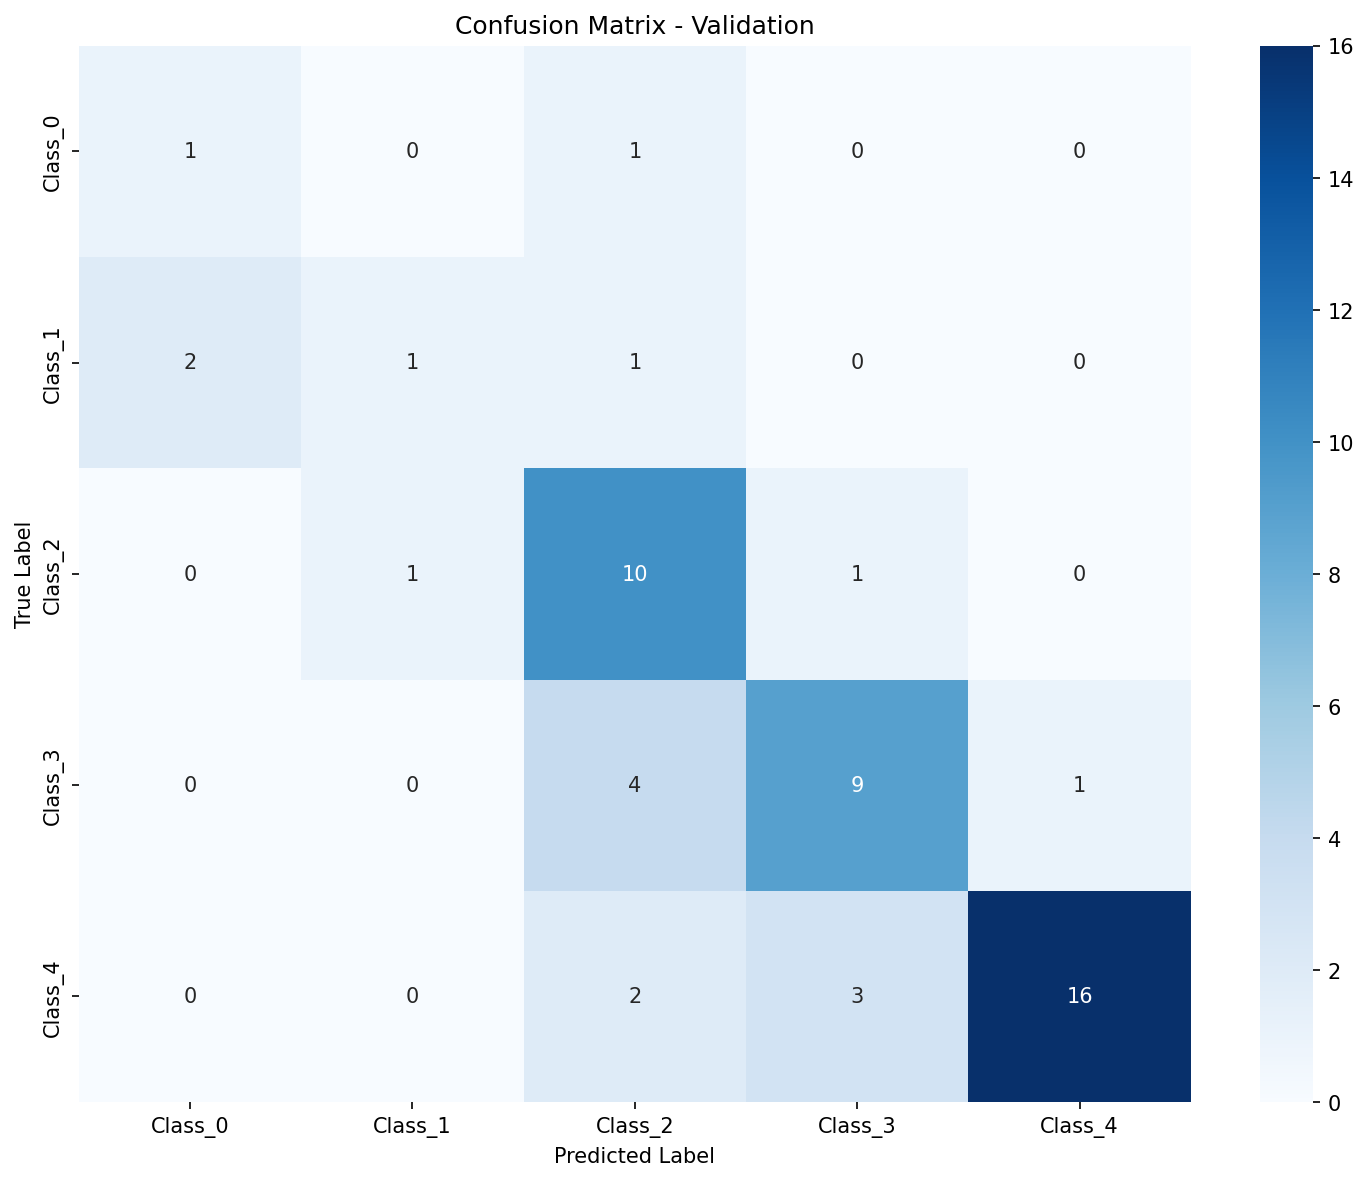

The file beside this chart, header and first rows:
, Pred_Class_0, Pred_Class_1, Pred_Class_2, Pred_Class_3, Pred_Class_4
True_Class_0, 1, 0, 1, 0, 0
True_Class_1, 2, 1, 1, 0, 0
True_Class_2, 0, 1, 10, 1, 0
True_Class_3, 0, 0, 4, 9, 1
True_Class_4, 0, 0, 2, 3, 16
